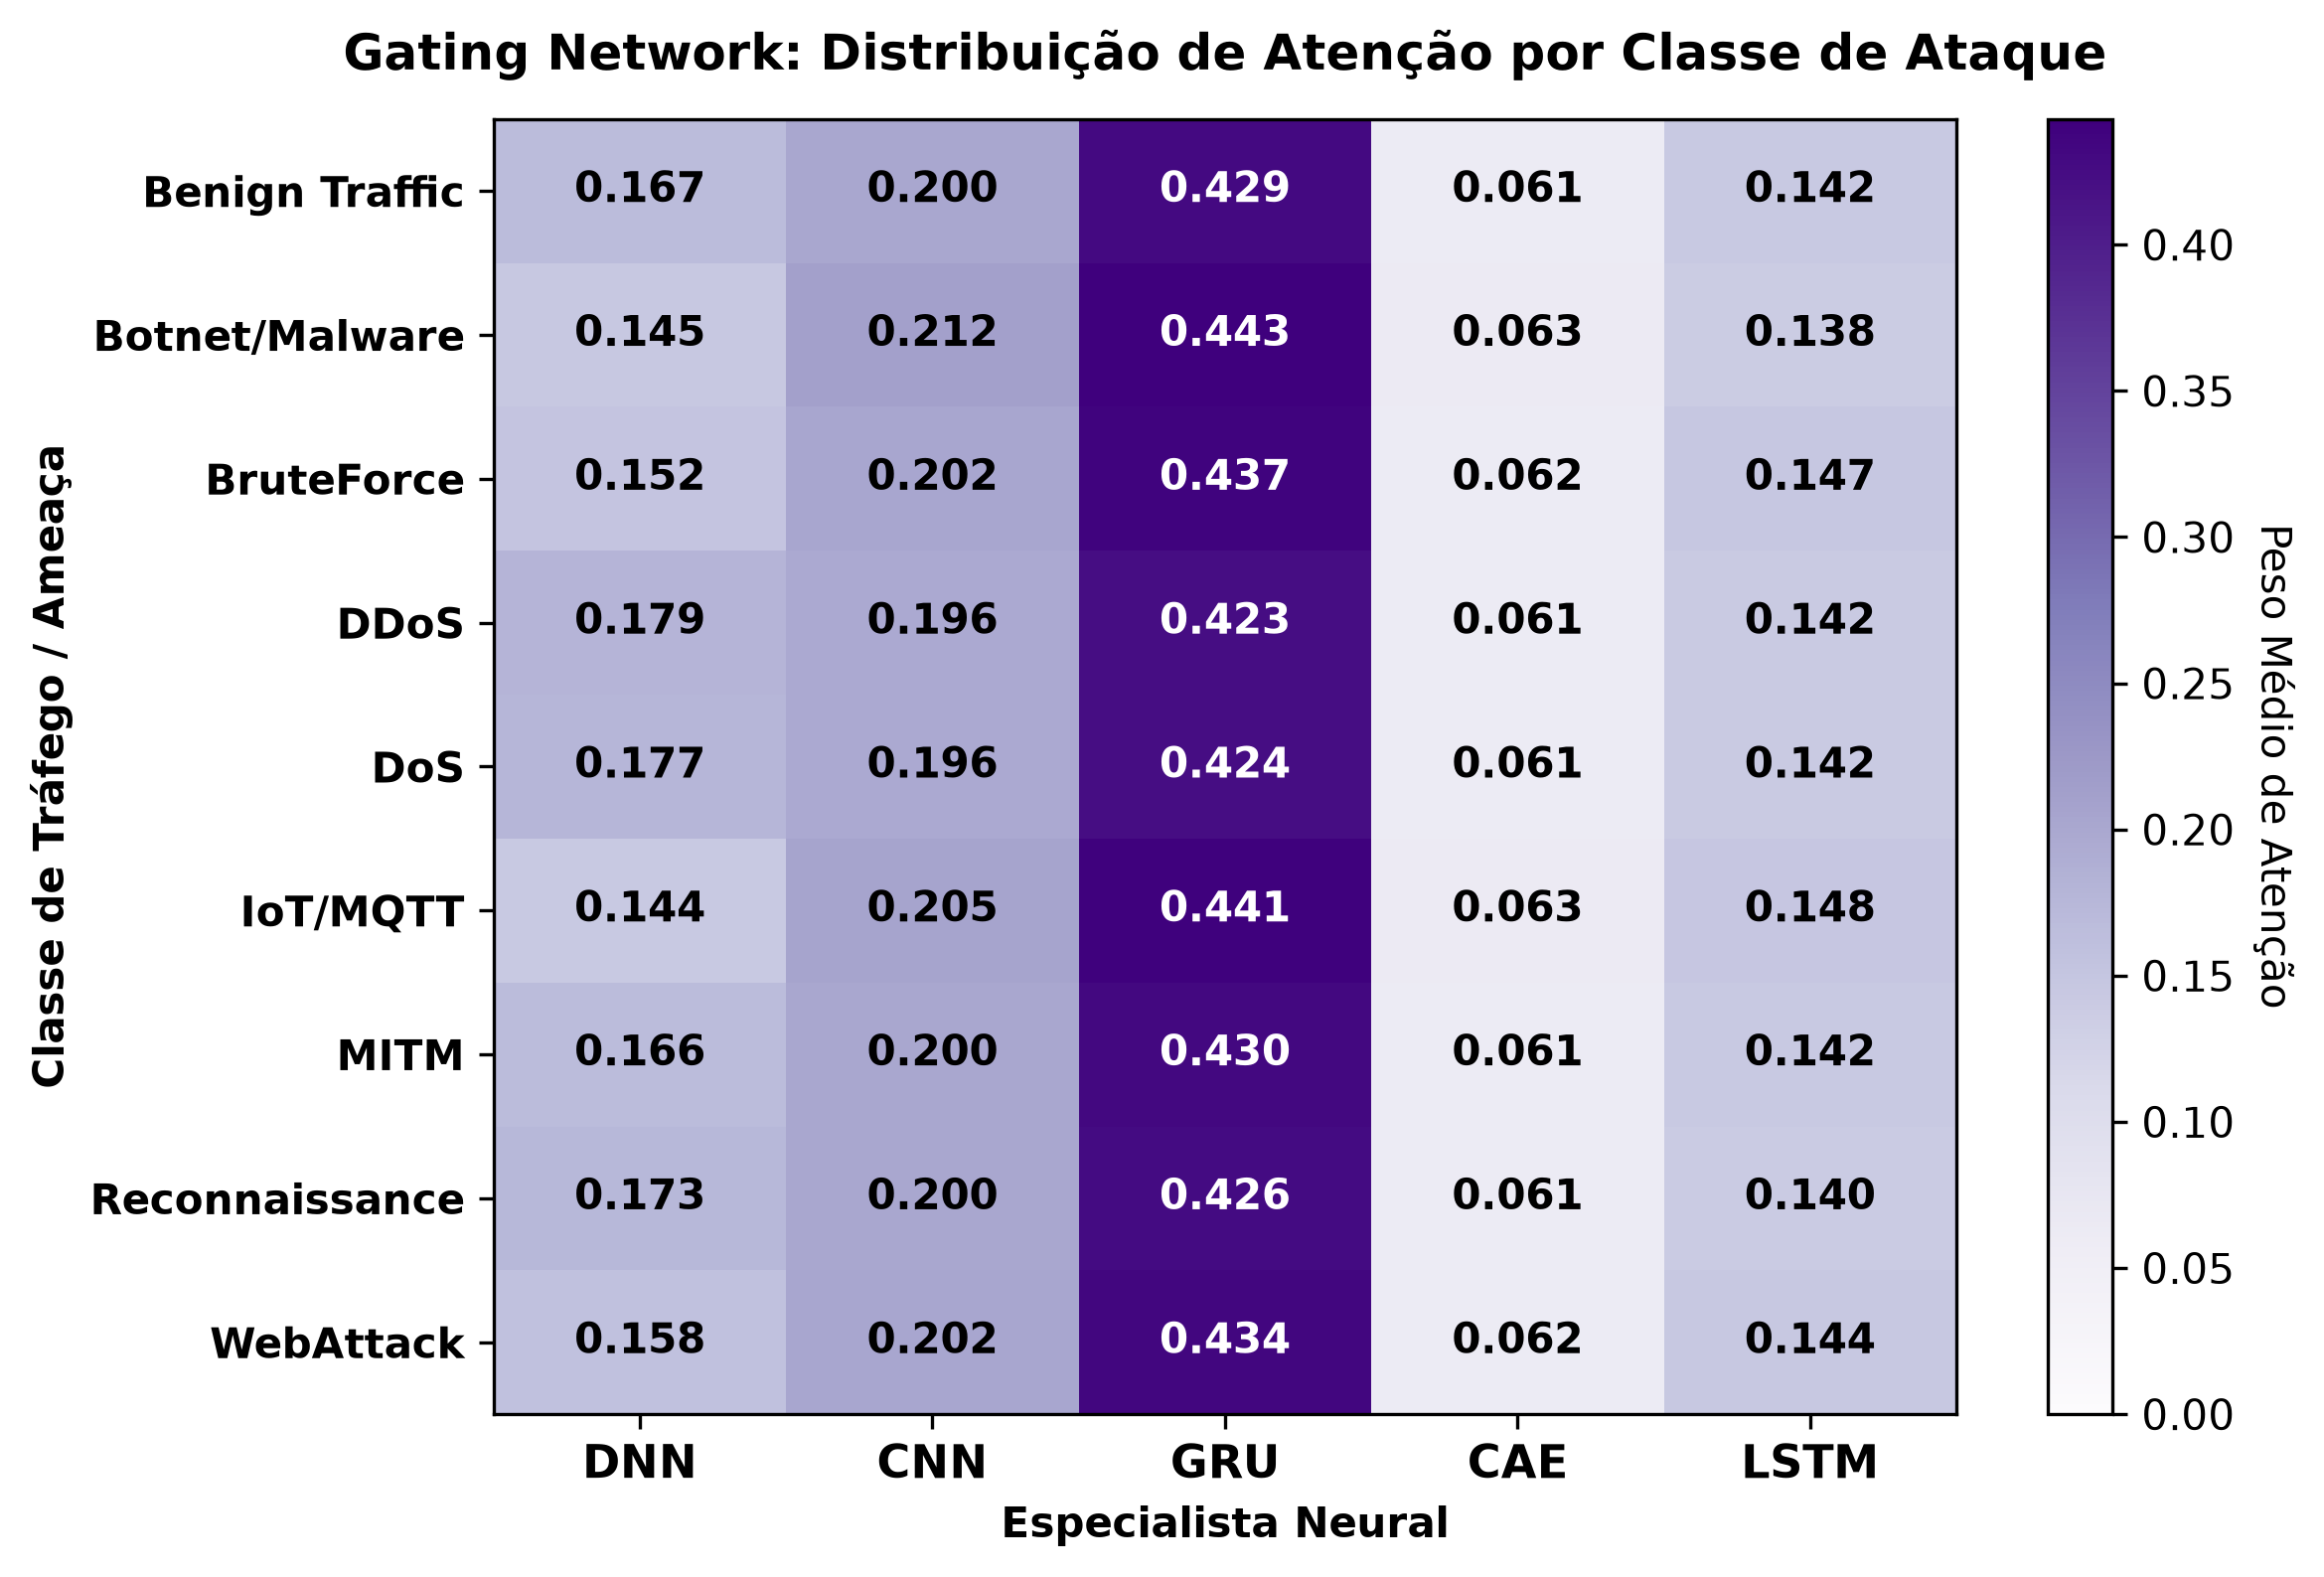

The data file committed next to this chart (first rows):
, DNN, CNN, GRU, CAE, LSTM
Benign Traffic, 0.1674, 0.1999, 0.4288, 0.06132, 0.1424
Botnet/Malware, 0.1448, 0.2118, 0.443, 0.06261, 0.1378
BruteForce, 0.1521, 0.2018, 0.4373, 0.06208, 0.1468
DDoS, 0.1789, 0.1958, 0.4228, 0.06072, 0.1415
DoS, 0.1774, 0.1962, 0.4236, 0.06079, 0.1416
IoT/MQTT, 0.1436, 0.2045, 0.4412, 0.06262, 0.1481
MITM, 0.1661, 0.2005, 0.4299, 0.06144, 0.1421
Reconnaissance, 0.1731, 0.2, 0.426, 0.06104, 0.1398
WebAttack, 0.1585, 0.2018, 0.4341, 0.06189, 0.1437
